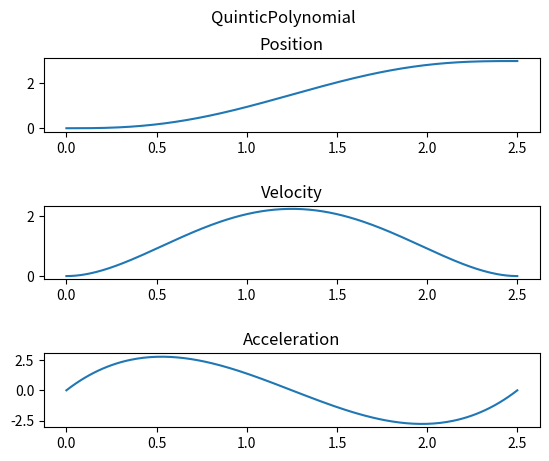

Source code (Python):
#!/usr/bin/python3
"""
[redacted]

@file Polynomial.py
@date: 11:06:12, February 28, 2021
"""

import numpy as np
import matplotlib.pyplot as plt


class PolynomialQuintic:
    def __init__(self, t0, t1, q0, q1, v0=0.0, v1=0.0, a0=0.0, a1=0.0):
        coeffs = self.__ComputeQuinticCoeffs(t0, t1, q0, q1, v0, v1, a0, a1)
        self.poly = np.poly1d(coeffs[::-1])

    @classmethod
    def __ComputeQuinticCoeffs(cls, t0, t1, q0, q1, v0, v1, a0, a1):
        T = t1 - t0
        T2 = T * T
        h = q1 - q0
        k0 = q0
        k1 = v0
        k2 = 0.5 * a0
        k3 = (20. * h - (8. * v1 + 12. * v0) * T -
              (3 * a0 - a1) * T2) / (2. * T * T2)
        k4 = (-30. * h + (14*v1 + 16*v0)*T+(3*a0 - 2*a1)*T2) / (2. * T2 * T2)
        k5 = (12 * h - 6*(v1 + v0) * T + (a1 - a0) * T2) / (2 * T2 * T2 * T)
        return (k0, k1, k2, k3, k4, k5)


if __name__ == "__main__":
    t0, t1 = 0, 2.5
    q0, q1 = 0, 3
    v0, v1 = 0, 0
    a0, a1 = 0, 0
    poly = PolynomialQuintic(t0, t1, q0, q1,
                             v0, v1, a0, a1)
    ts = np.linspace(t0, t1, 200)
    qs = poly.poly(ts)
    vs = poly.poly.deriv(1)(ts)
    dvs = poly.poly.deriv(2)(ts)
    plt.subplots_adjust(hspace=1)
    plt.suptitle("QuinticPolynomial")
    plt.subplot(311)
    plt.plot(ts, qs)
    plt.title("Position")
    plt.subplot(312)
    plt.plot(ts, vs)
    plt.title("Velocity")
    plt.subplot(313)
    plt.plot(ts, dvs)
    plt.title("Acceleration")
    plt.savefig("./QuinticPolynomial.png")
    plt.show()

